Photos from the image-classification dataset "data" in the GitHub repository joinalahmed/machine-learning-demystified. Its 2 classes are: cats, dogs.

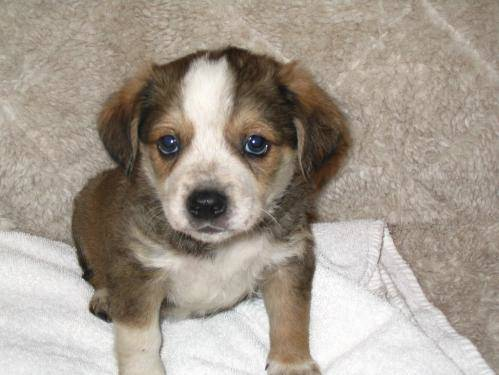
Label: dogs

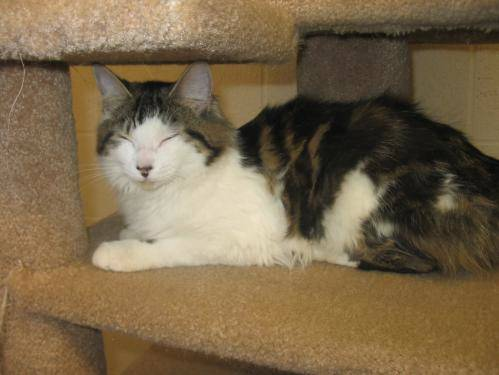
Label: cats

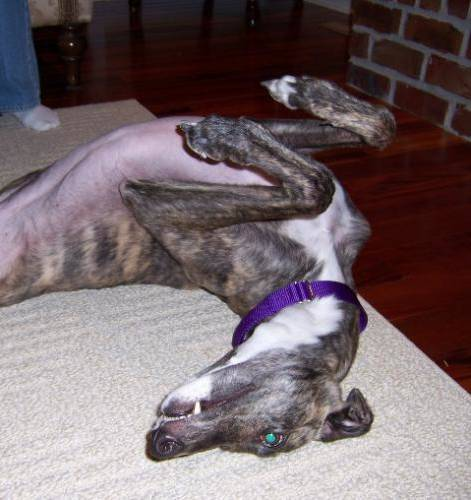
Label: dogs

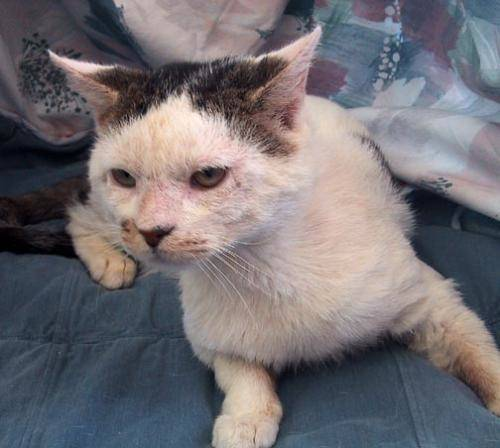
Label: cats

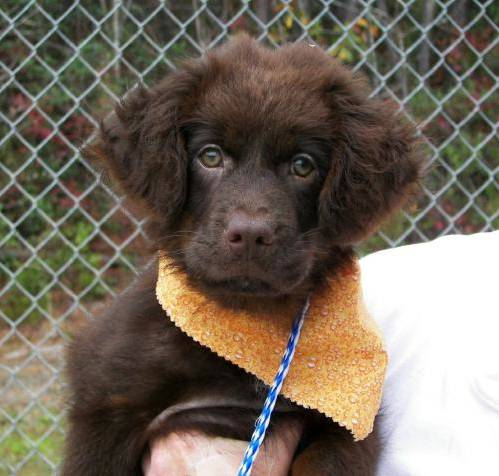
Label: dogs

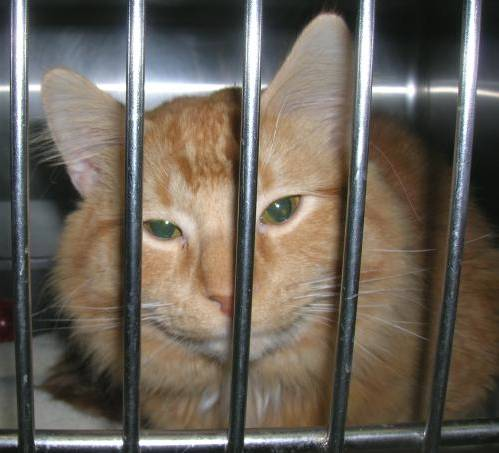
Label: cats
